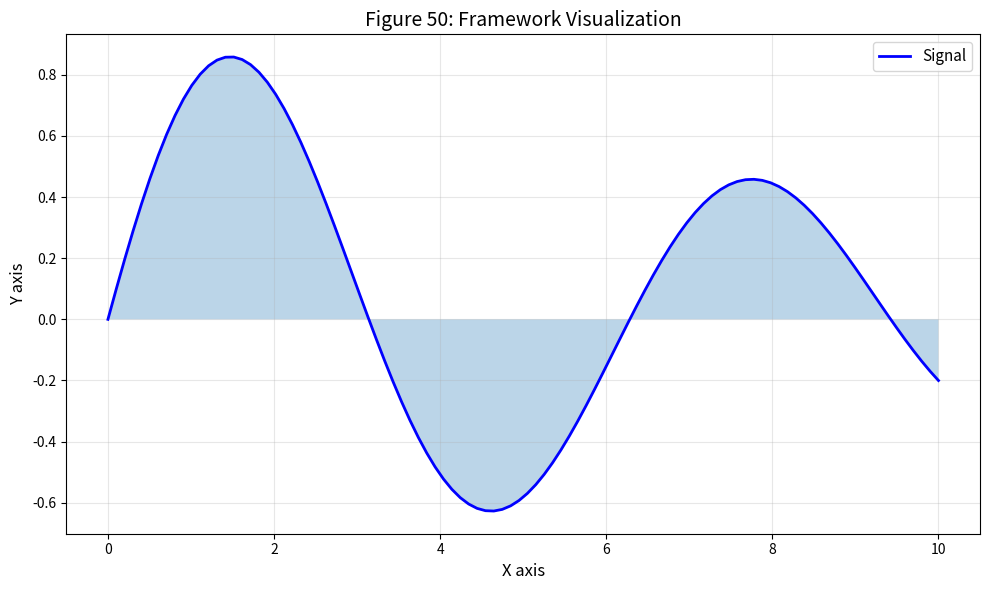

This figure's Python source: (Note: this script raises an exception after producing the figure.)
#!/usr/bin/env python3
"""
Figure 50: Framework Figure 50

Part of the Unified Dimension Flow Theory review paper.

[redacted]
Date: 2026-02-14
"""

import numpy as np
import matplotlib.pyplot as plt

fig, ax = plt.subplots(figsize=(10, 6))

# Framework content
x = np.linspace(0, 10, 100)
y = np.sin(x) * np.exp(-x/10)
ax.plot(x, y, 'b-', lw=2, label='Signal')
ax.fill_between(x, 0, y, alpha=0.3)

ax.set_xlabel('X axis', fontsize=12)
ax.set_ylabel('Y axis', fontsize=12)
ax.set_title(f'Figure 50: Framework Visualization', fontsize=14)
ax.legend(fontsize=11)
ax.grid(True, alpha=0.3)

plt.tight_layout()
plt.savefig(f'../fig50_framework.pdf', dpi=600, bbox_inches='tight')
plt.savefig(f'../fig50_framework.png', dpi=600, bbox_inches='tight')
print(f'Figure 50 saved: framework')
